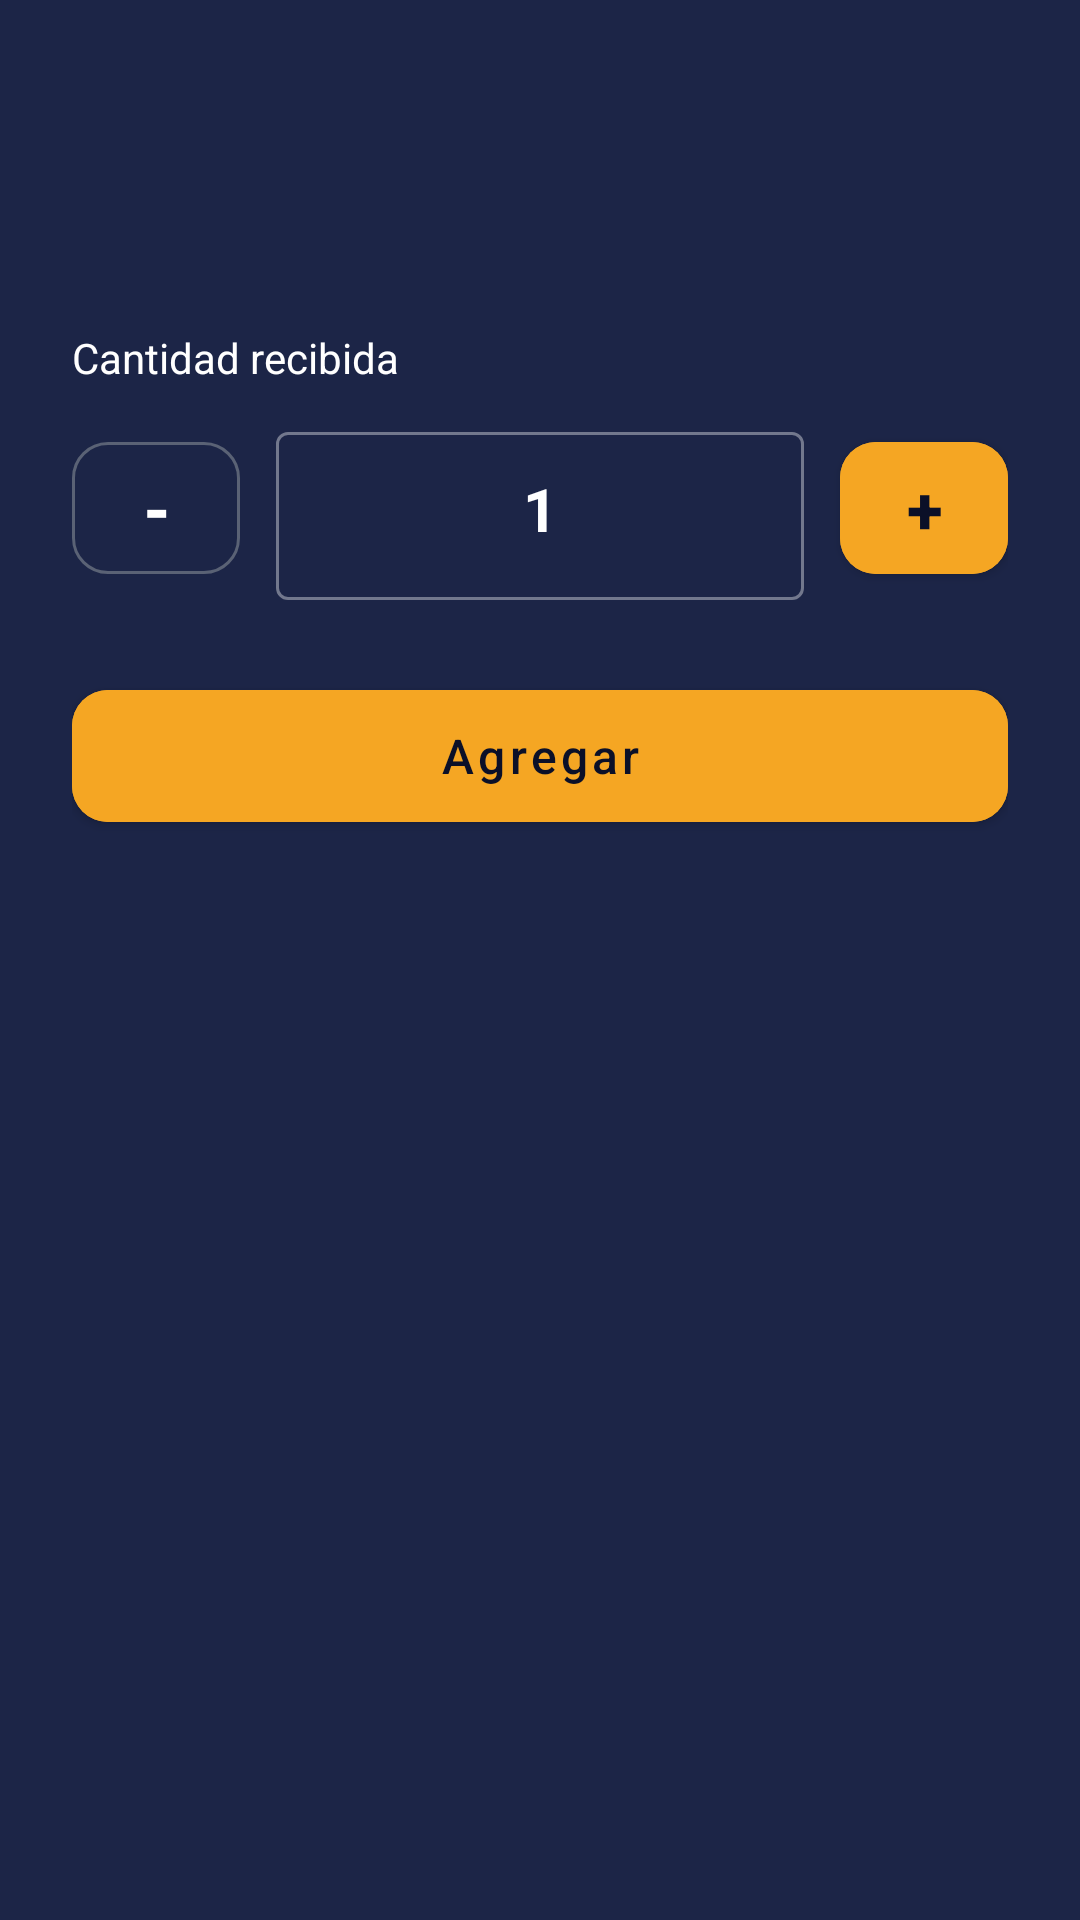

Layout XML and referenced resources for this Android screen:
<!-- AndroidManifest.xml: application theme Theme.ERPBodega -->
<!-- res/layout/dialog_quantity_input.xml -->
<?xml version="1.0" encoding="utf-8"?>
<LinearLayout xmlns:android="http://schemas.android.com/apk/res/android"
    xmlns:app="http://schemas.android.com/apk/res-auto"
    xmlns:tools="http://schemas.android.com/tools"
    android:layout_width="match_parent"
    android:layout_height="wrap_content"
    android:orientation="vertical"
    android:background="@color/surface_input"
    android:padding="24dp">

    <TextView
        android:id="@+id/tvDialogTitle"
        android:layout_width="match_parent"
        android:layout_height="wrap_content"
        android:textSize="18sp"
        android:textStyle="bold"
        android:textColor="@color/text_primary"
        tools:text="Producto Escaneado" />

    <TextView
        android:id="@+id/tvDialogSubtitle"
        android:layout_width="match_parent"
        android:layout_height="wrap_content"
        android:layout_marginTop="4dp"
        android:textSize="14sp"
        android:textColor="@color/text_secondary"
        tools:text="Caja de Clavos de Acero 2.5&quot;" />

    <TextView
        android:id="@+id/tvDialogMeta"
        android:layout_width="match_parent"
        android:layout_height="wrap_content"
        android:layout_marginTop="2dp"
        android:textSize="12sp"
        android:textColor="@color/text_accent"
        tools:text="Actual: 0 / 20 un. · SKU: PROD-101" />

    <TextView
        android:id="@+id/tvQuantityLabel"
        android:layout_width="wrap_content"
        android:layout_height="wrap_content"
        android:layout_marginTop="20dp"
        android:text="@string/reception_input_quantity_label"
        android:textColor="@color/text_primary"
        android:textSize="14sp" />

    <LinearLayout
        android:layout_width="match_parent"
        android:layout_height="wrap_content"
        android:layout_marginTop="10dp"
        android:orientation="horizontal"
        android:gravity="center_vertical">

        <com.google.android.material.button.MaterialButton
            android:id="@+id/btnDialogMinus"
            style="@style/Widget.MaterialComponents.Button.OutlinedButton"
            android:layout_width="56dp"
            android:layout_height="56dp"
            android:text="@string/reception_minus"
            android:textSize="22sp"
            android:textStyle="bold"
            android:textColor="@color/text_primary"
            app:strokeColor="@color/input_border"
            app:cornerRadius="12dp" />

        <com.google.android.material.textfield.TextInputLayout
            style="@style/Widget.MaterialComponents.TextInputLayout.OutlinedBox"
            android:layout_width="0dp"
            android:layout_height="wrap_content"
            android:layout_weight="1"
            android:layout_marginHorizontal="12dp">

            <com.google.android.material.textfield.TextInputEditText
                android:id="@+id/etQuantity"
                android:layout_width="match_parent"
                android:layout_height="56dp"
                android:gravity="center"
                android:inputType="number"
                android:textSize="20sp"
                android:textStyle="bold"
                android:text="1" />
        </com.google.android.material.textfield.TextInputLayout>

        <com.google.android.material.button.MaterialButton
            android:id="@+id/btnDialogPlus"
            android:layout_width="56dp"
            android:layout_height="56dp"
            android:text="@string/reception_plus"
            android:textSize="22sp"
            android:textStyle="bold"
            android:textColor="@color/on_accent"
            android:backgroundTint="@color/accent_fill"
            app:cornerRadius="12dp" />

    </LinearLayout>

    
    <LinearLayout
        android:id="@+id/llReceptionExtras"
        android:layout_width="match_parent"
        android:layout_height="wrap_content"
        android:layout_marginTop="16dp"
        android:orientation="vertical"
        android:visibility="gone"
        tools:visibility="visible">

        <LinearLayout
            android:layout_width="match_parent"
            android:layout_height="wrap_content"
            android:orientation="horizontal">

            <com.google.android.material.textfield.TextInputLayout
                style="@style/Widget.MaterialComponents.TextInputLayout.OutlinedBox"
                android:layout_width="0dp"
                android:layout_height="wrap_content"
                android:layout_marginEnd="6dp"
                android:layout_weight="1"
                android:hint="@string/reception_lot_hint">

                <com.google.android.material.textfield.TextInputEditText
                    android:id="@+id/etLot"
                    android:layout_width="match_parent"
                    android:layout_height="wrap_content"
                    android:inputType="textCapCharacters"
                    android:maxLines="1" />
            </com.google.android.material.textfield.TextInputLayout>

            <com.google.android.material.textfield.TextInputLayout
                style="@style/Widget.MaterialComponents.TextInputLayout.OutlinedBox"
                android:layout_width="0dp"
                android:layout_height="wrap_content"
                android:layout_marginStart="6dp"
                android:layout_weight="1"
                android:hint="@string/reception_expiry_hint">

                <com.google.android.material.textfield.TextInputEditText
                    android:id="@+id/etExpiry"
                    android:layout_width="match_parent"
                    android:layout_height="wrap_content"
                    android:cursorVisible="false"
                    android:focusable="false"
                    android:inputType="none"
                    android:maxLines="1" />
            </com.google.android.material.textfield.TextInputLayout>
        </LinearLayout>

        <com.google.android.material.textfield.TextInputLayout
            android:id="@+id/tilLocation"
            style="@style/Widget.MaterialComponents.TextInputLayout.OutlinedBox"
            android:layout_width="match_parent"
            android:layout_height="wrap_content"
            android:layout_marginTop="8dp"
            android:hint="@string/reception_location_hint">

            <com.google.android.material.textfield.TextInputEditText
                android:id="@+id/etLocation"
                android:layout_width="match_parent"
                android:layout_height="wrap_content"
                android:inputType="textCapCharacters"
                android:maxLines="1" />
        </com.google.android.material.textfield.TextInputLayout>

        <com.google.android.material.button.MaterialButton
            android:id="@+id/btnReportDiscrepancy"
            style="@style/Widget.MaterialComponents.Button.TextButton"
            android:layout_width="wrap_content"
            android:layout_height="wrap_content"
            android:layout_marginTop="4dp"
            android:text="@string/reception_report_discrepancy"
            android:textAllCaps="false"
            android:textColor="@color/text_danger" />
    </LinearLayout>

    <com.google.android.material.button.MaterialButton
        android:id="@+id/btnConfirmQuantity"
        android:layout_width="match_parent"
        android:layout_height="56dp"
        android:layout_marginTop="24dp"
        android:text="@string/reception_add_button"
        android:textSize="16sp"
        android:textAllCaps="false"
        android:textColor="@color/on_accent"
        android:backgroundTint="@color/accent_fill"
        app:cornerRadius="12dp" />

</LinearLayout>
<!-- resources referenced by this layout -->
<resources>
  <color name="accent_fill">#F5A623</color>
  <color name="input_border">#5A6275</color>
  <color name="on_accent">#0B1028</color>
  <color name="surface_input">#1C2547</color>
  <color name="text_accent">#F5A623</color>
  <color name="text_danger">#FF6B6B</color>
  <color name="text_primary">#FFFFFF</color>
  <color name="text_secondary">#9AA3B8</color>
  <string name="reception_add_button">Agregar</string>
  <string name="reception_expiry_hint">Vencimiento</string>
  <string name="reception_input_quantity_label">Cantidad recibida</string>
  <string name="reception_location_hint">Ubicación de almacenamiento (opcional)</string>
  <string name="reception_lot_hint">Lote (opcional)</string>
  <string name="reception_minus">-</string>
  <string name="reception_plus">+</string>
  <string name="reception_report_discrepancy">Reportar discrepancia (faltante, sobrante, dañado)</string>
  <style name="Theme.ERPBodega" parent="Theme.MaterialComponents.NoActionBar">
          <item name="colorPrimary">@color/accent_fill</item>
          <item name="colorPrimaryVariant">@color/accent_fill</item>
          <item name="colorOnPrimary">@color/on_accent</item>
  
          <item name="colorSecondary">@color/accent_fill</item>
          <item name="colorSecondaryVariant">@color/accent_fill</item>
          <item name="colorOnSecondary">@color/on_accent</item>
  
          
          <item name="colorSurface">@color/surface_input</item>
          <item name="colorOnSurface">@color/text_primary</item>
          <item name="colorOnBackground">@color/text_primary</item>
          <item name="android:textColorHint">@color/text_secondary</item>
  
          <item name="android:windowBackground">@color/surface_background</item>
          <item name="android:statusBarColor">@color/surface_background</item>
          <item name="android:windowLightStatusBar" tools:targetApi="m">false</item>
      </style>
  <color name="surface_background">#0B1028</color>
</resources>
